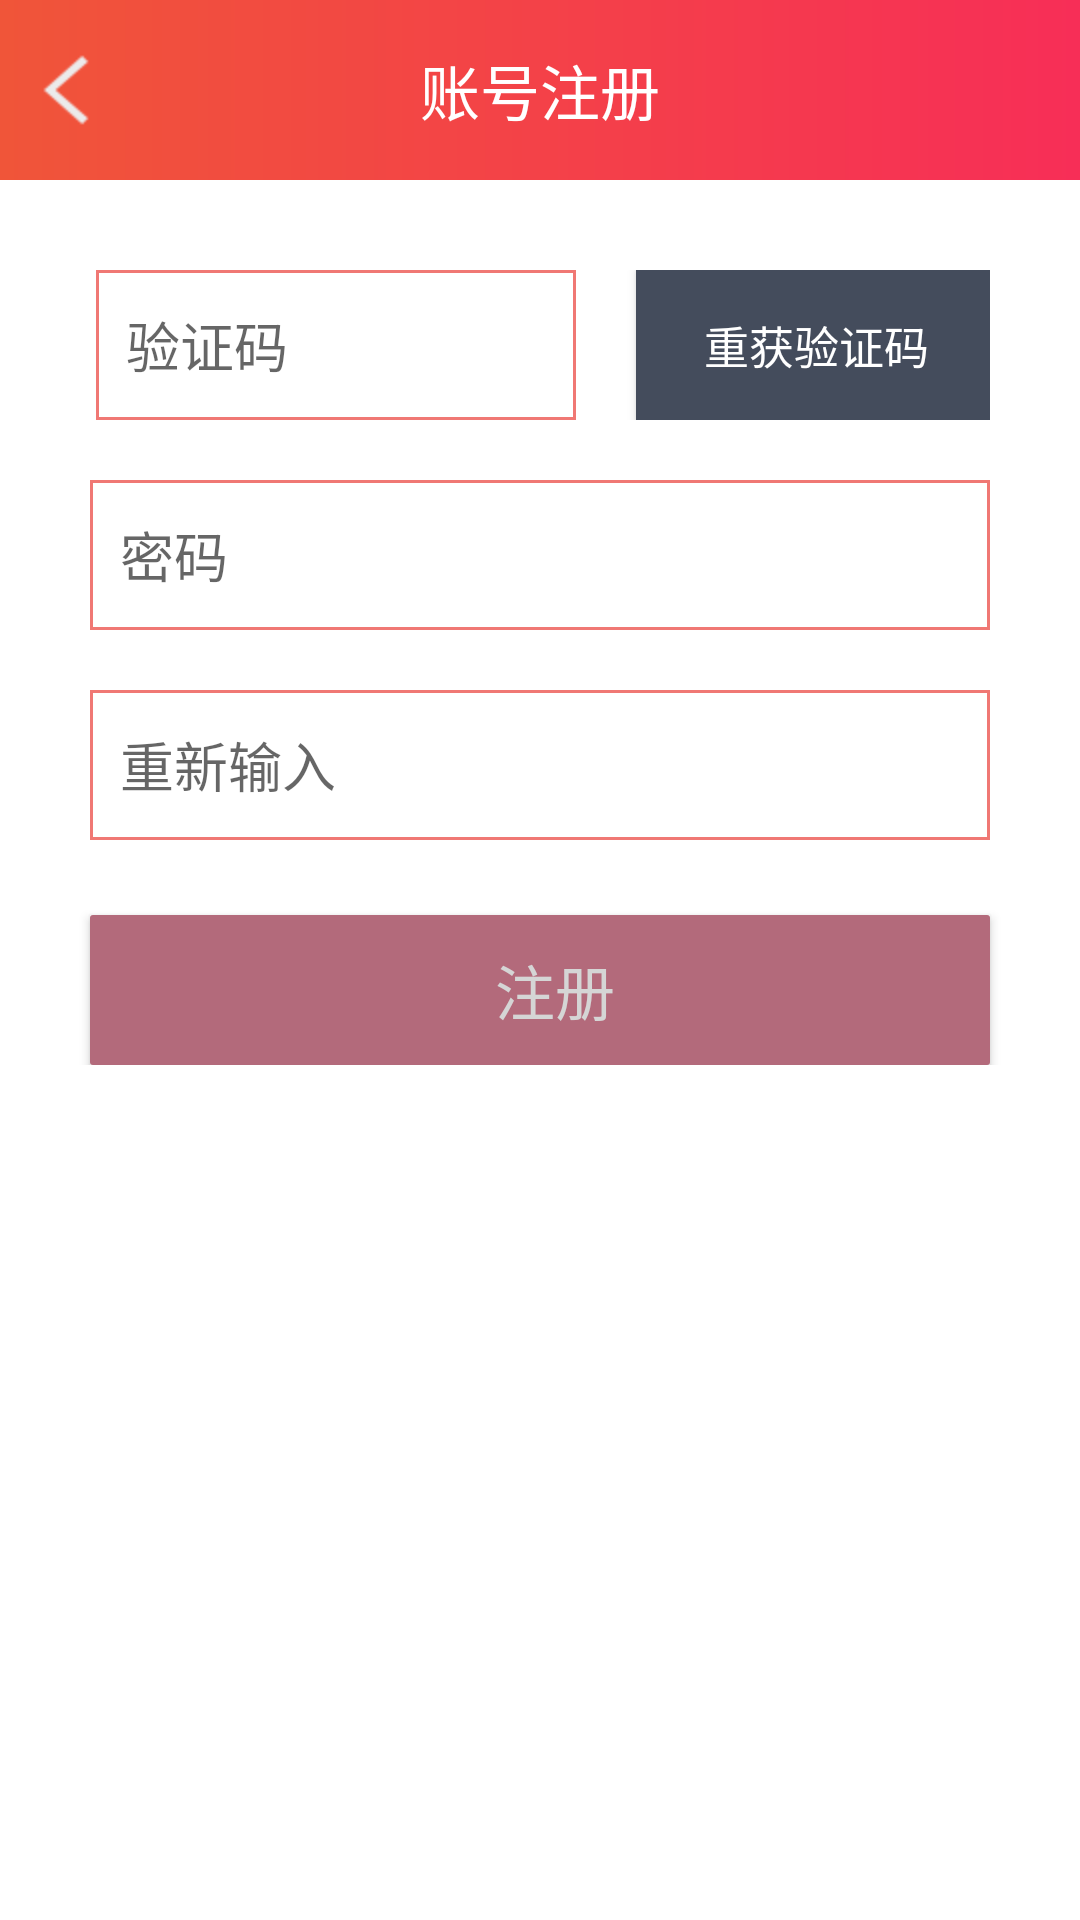

This screen was rendered from an Android layout file. Write that file and the resources it references.
<!-- AndroidManifest.xml: application theme AppTheme -->
<!-- res/layout/account_pwd.xml -->
<?xml version="1.0" encoding="utf-8"?>
<LinearLayout xmlns:android="http://schemas.android.com/apk/res/android"
    android:orientation="vertical" android:layout_width="match_parent"
    android:layout_height="match_parent">
    <RelativeLayout
        android:layout_width="match_parent"
        android:layout_height="60dp"
        android:background="@drawable/title_bg"
        >
        <ImageButton
            android:layout_width="wrap_content"
            android:layout_height="wrap_content"
            android:layout_centerVertical="true"
            android:layout_marginLeft="10dp"
            android:background="@drawable/back"
            android:id="@+id/returnRegister"
            />
        <TextView
            android:layout_width="wrap_content"
            android:layout_height="wrap_content"
            android:text="账号注册"
            android:textColor="#ffffff"
            android:textSize="20sp"
            android:layout_centerInParent="true"
            />
    </RelativeLayout>

    <LinearLayout
        android:layout_width="match_parent"
        android:layout_height="wrap_content"
        android:orientation="vertical"
        android:gravity="center"
        android:layout_marginTop="30dp"
        >

        <LinearLayout
            android:layout_width="300dp"
            android:layout_height="50dp"
            android:layout_gravity="center"
            android:orientation="horizontal">
            <EditText

                android:background="@drawable/edittext_bg"
                android:layout_width="160dp"
                android:layout_height="50dp"
                android:layout_marginLeft="2dp"
                android:hint="验证码"
                android:id="@+id/code"
                android:paddingLeft="10dp"/>

            <Button
                android:layout_gravity="center"
                android:layout_width="120dp"
                android:layout_height="50dp"
                android:layout_marginLeft="20dp"
                android:text="重获验证码"
                android:paddingRight="5dp"
                android:paddingLeft="5dp"
                android:textSize="15sp"
                android:textColor="@color/TextColor"
                android:background="#444c5c"
                android:id="@+id/pwd_getcode" />
        </LinearLayout>

        <EditText
            android:layout_width="300dp"
            android:layout_height="50dp"
            android:hint="密码"
            android:layout_marginTop="20dp"
            android:paddingLeft="10dp"
            android:background="@drawable/edittext_bg"
            android:inputType="numberPassword"
            android:id="@+id/pwd_accound" />
        <EditText
            android:layout_width="300dp"
            android:layout_height="50dp"
            android:hint="重新输入"
            android:layout_marginTop="20dp"
            android:layout_marginBottom="5dp"
            android:background="@drawable/edittext_bg"
            android:inputType="numberPassword"
            android:id="@+id/pwd_res_pwd"
            android:paddingLeft="10dp"/>
        <Button
            android:layout_marginTop="20dp"
            android:id="@+id/pwd_register"
            android:layout_width="300dp"
            android:layout_height="50dp"
            android:background="@drawable/register_select_bg"
            android:textColor="@color/text_color"
            android:text="注册"
            android:textSize="20sp"
            android:paddingLeft="10dp"/>


    </LinearLayout>



</LinearLayout>
<!-- resources referenced by this layout -->
<resources>
  <color name="TextColor">#FFFFFF</color>
  <!-- drawable back: png bitmap (drawable-hdpi, 1568 bytes) -->
  <!-- drawable edittext_bg (drawable) -->
  <?xml version="1.0" encoding="utf-8"?>
  <shape
      xmlns:android="http://schemas.android.com/apk/res/android"
      android:shape="rectangle">
  
  
  
      <stroke android:color="#F07874"
          android:width="1dp"/>
  
  </shape>
  <!-- drawable register_select_bg (drawable) -->
  <?xml version="1.0" encoding="utf-8"?>
  <selector xmlns:android="http://schemas.android.com/apk/res/android">
      <item android:state_pressed="true" android:drawable="@drawable/register_bg_press"></item>
      <item android:state_pressed="false" android:drawable="@drawable/register_bg"></item>
  </selector>
  <!-- drawable title_bg (drawable) -->
  <?xml version="1.0" encoding="utf-8"?>
  <shape xmlns:android="http://schemas.android.com/apk/res/android">
  
      <gradient android:startColor="#f05539"
          android:endColor="#F72e57"
          android:type="linear"/>
  
  </shape>
  <style name="AppTheme" parent="@style/AppThemeBase">
  		<item name="android:selectableItemBackground">@drawable/abc_item_background_holo_light
  		</item>
  	</style>
  <!-- drawable register_bg_press (drawable) -->
  <?xml version="1.0" encoding="utf-8"?>
  <shape
      xmlns:android="http://schemas.android.com/apk/res/android"
      android:shape="rectangle">
  
  
      <corners android:radius="1dp"/>
  
  
      <solid
          android:color="@color/login_button_press"/>
  
  </shape>
  <!-- drawable register_bg (drawable) -->
  <?xml version="1.0" encoding="utf-8"?>
  <shape
      xmlns:android="http://schemas.android.com/apk/res/android"
      android:shape="rectangle">
  
  
      <corners android:radius="1dp"/>
  
  
      <solid
          android:color="@color/login_button_flase"/>
  
  </shape>
  <style name="AppThemeBase" parent="@style/Theme.AppCompat.Light.NoActionBar">
  		<item name="android:windowBackground">@drawable/background_image</item>
  		<item name="android:spinnerItemStyle">@style/ActionBar.SpinnerTitle</item>
  		<item name="actionMenuTextColor">@color/actionBarMenuTextColor</item>
  		<item name="alertDialogTheme">@style/AppTheme.DialogTheme</item>
  		<item name="colorPrimary">@color/actionBarColor</item>
  		<item name="colorPrimaryDark">@color/actionBarColorDark</item>
  		<item name="colorAccent">@color/actionBarColorDark</item>
  		<item name="buttonStyle">@style/Widget.Button</item>
  	</style>
  <color name="login_button_press">#E12550</color>
  <color name="login_button_flase">#B36A7B</color>
  <style name="ActionBar.SpinnerTitle" parent="@style/Widget.AppCompat.TextView.SpinnerItem">
  		<item name="android:textColor">#fff</item>
  	</style>
  <color name="actionBarMenuTextColor">#FFFFFF</color>
  <style name="AppTheme.DialogTheme" parent="@style/Theme.AppCompat.Light.Dialog.Alert">
  		<item name="colorPrimary">@color/actionBarColor</item>
  		<item name="colorPrimaryDark">@color/actionBarColorDark</item>
  		<item name="colorAccent">@color/actionBarColorDark</item>
  	</style>
  <color name="actionBarColor">#009CDE</color>
  <color name="actionBarColorDark">#0081B7</color>
  <style name="Widget.Button" parent="@style/Widget.AppCompat.Button">
  		<item name="android:minWidth">160dip</item>
  	</style>
</resources>
